Dataset: dataset_split (GitHub, AnGelo1007/cropintel-ai-platform). Classes: corn, eggplant, pepper, rice, tomato.

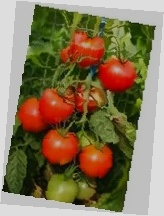
Label: tomato

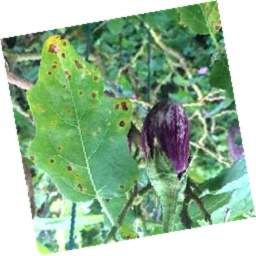
Label: eggplant

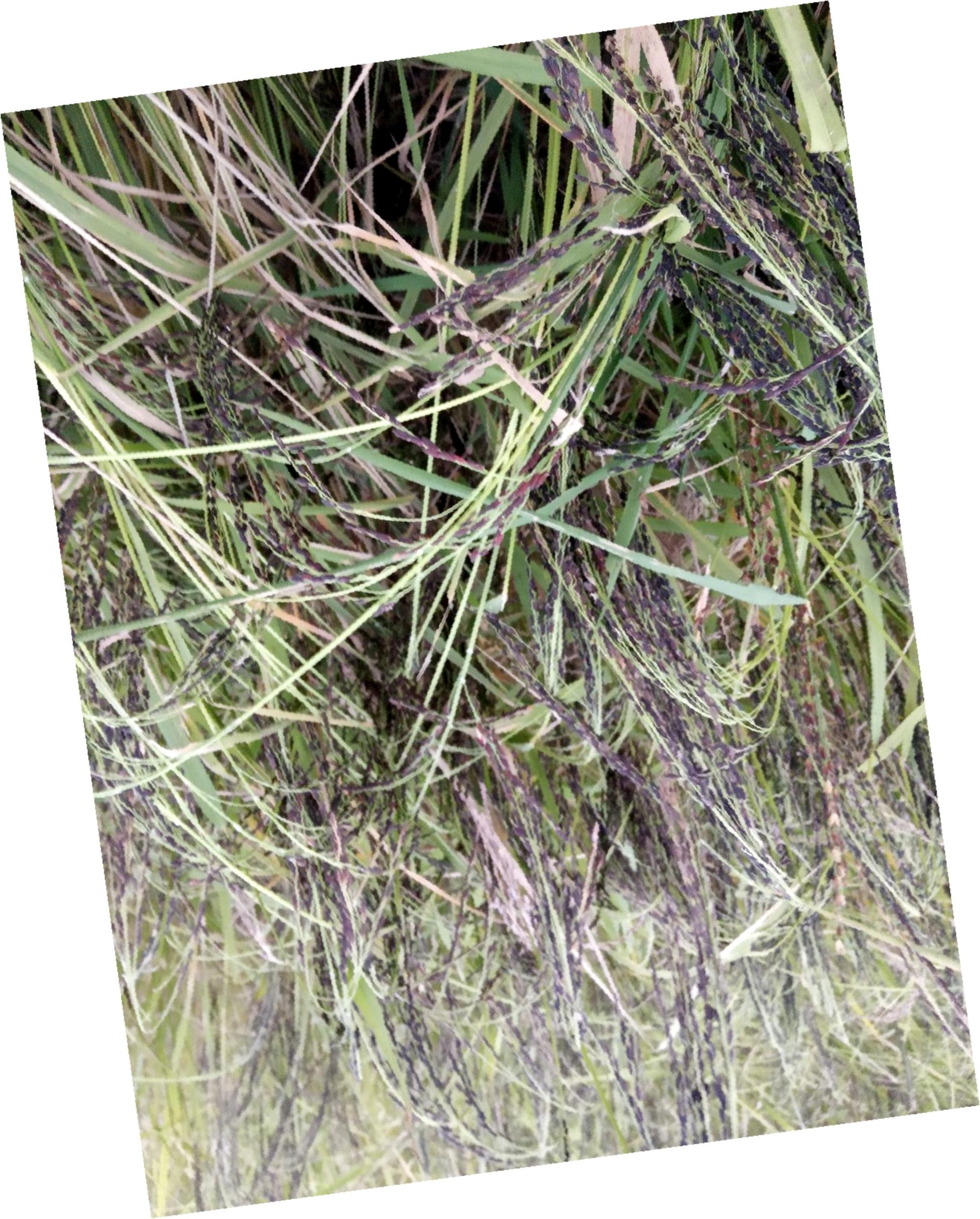
Label: rice

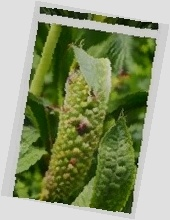
Label: corn

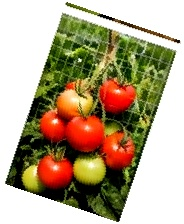
Label: tomato

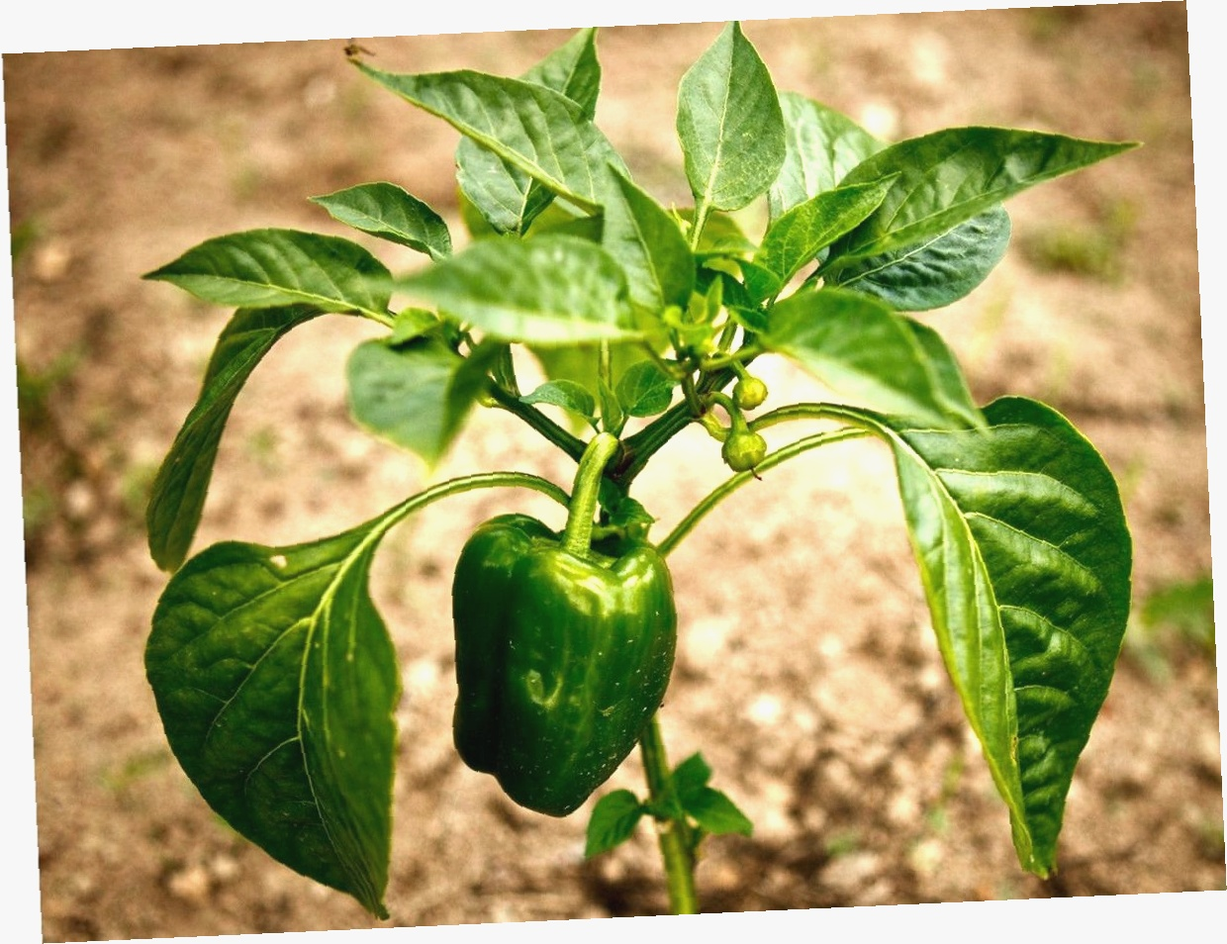
Label: pepper
